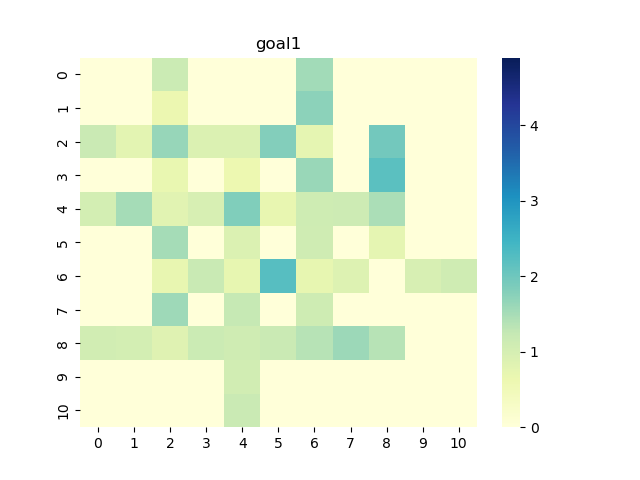

Data behind this chart, as committed beside it:
0, 1, 2, 3, 4, 5, 6, 7, 8, 9, 10
0.0, 0.0, 1.163, 0.0, 0.0, 0.0, 1.538, 0.0, 0.0, 0.0, 0.0
0.0, 0.0, 0.6412, 0.0, 0.0, 0.0, 1.731, 0.0, 0.0, 0.0, 0.0
1.182, 0.7671, 1.631, 0.9061, 0.9045, 1.803, 0.7629, 0.0, 1.968, 0.0, 0.0
0.0, 0.0, 0.6872, 0.0, 0.6176, 0.0, 1.626, 0.0, 2.184, 0.0, 0.0
1.044, 1.515, 0.8043, 0.9645, 1.823, 0.6989, 1.126, 1.134, 1.461, 0.0, 0.0
0.0, 0.0, 1.519, 0.0, 0.9003, 0.0, 1.095, 0.0, 0.7547, 0.0, 0.0
0.0, 0.0, 0.7027, 1.203, 0.719, 2.23, 0.7268, 0.867, 0.0, 0.9633, 1.109
0.0, 0.0, 1.587, 0.0, 1.228, 0.0, 1.11, 0.0, 0.0, 0.0, 0.0
1.071, 1.052, 0.8423, 1.149, 1.092, 1.169, 1.377, 1.602, 1.37, 0.0, 0.0
0.0, 0.0, 0.0, 0.0, 1.056, 0.0, 0.0, 0.0, 0.0, 0.0, 0.0
0.0, 0.0, 0.0, 0.0, 1.174, 0.0, 0.0, 0.0, 0.0, 0.0, 0.0
